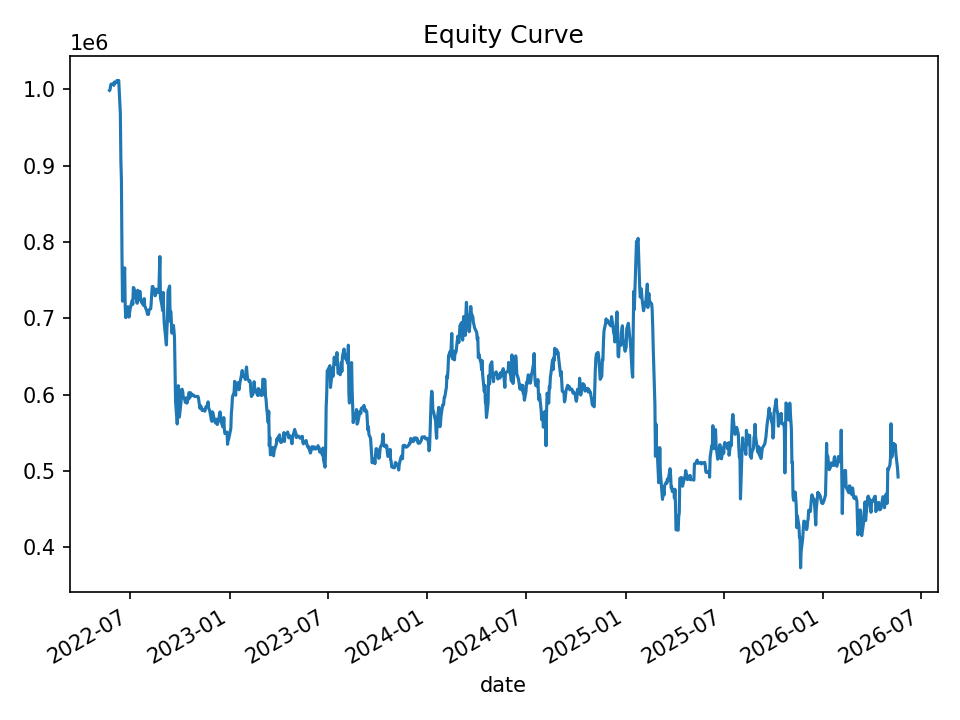

The file beside this chart, header and first rows:
date, equity, cash_realized, open_positions, gross_exposure, exposure_pct
2022-05-24, 998752, 1000000, 1, 99958, 0.1001
2022-05-25, 999619, 1000000, 2, 199829, 0.1999
2022-05-26, 1004871, 1000000, 2, 199829, 0.1989
2022-05-27, 1007069, 1000000, 2, 199829, 0.1984
2022-05-31, 1007225, 1000000, 2, 199829, 0.1984
2022-06-01, 1005419, 1000000, 2, 199829, 0.1988
2022-06-02, 1009857, 1000000, 2, 199829, 0.1979
2022-06-03, 1008052, 1000000, 2, 199829, 0.1982
2022-06-06, 1009764, 1000000, 2, 199829, 0.1979
2022-06-07, 1011901, 1000000, 2, 199829, 0.1975
2022-06-08, 1010583, 1000000, 2, 199829, 0.1977
2022-06-09, 1009158, 1005362, 1, 99958, 0.09905
2022-06-10, 1011795, 1005362, 4, 402415, 0.3977
2022-06-13, 968628, 1000218, 10, 989341, 1.021
2022-06-14, 905735, 962164, 25, 2323508, 2.565
2022-06-15, 881548, 917349, 24, 2199962, 2.496
2022-06-16, 784754, 807629, 11, 901582, 1.149
2022-06-17, 722511, 774592, 10, 768903, 1.064
2022-06-21, 766237, 763268, 14, 1071438, 1.398
2022-06-22, 714680, 708829, 9, 690865, 0.9667
2022-06-23, 700896, 678986, 3, 240118, 0.3426
2022-06-24, 708504, 678986, 3, 240118, 0.3389
2022-06-27, 715283, 678986, 3, 240118, 0.3357
2022-06-28, 706788, 678986, 3, 240118, 0.3397
2022-06-29, 701578, 680505, 3, 239463, 0.3413
2022-06-30, 706517, 677974, 2, 169182, 0.2395
2022-07-01, 712125, 684762, 5, 360307, 0.506
2022-07-05, 723610, 676470, 5, 361268, 0.4993
2022-07-06, 718285, 676470, 5, 361268, 0.503
2022-07-07, 740449, 676470, 5, 361268, 0.4879
2022-07-08, 739882, 676470, 5, 361268, 0.4883
2022-07-11, 732082, 677071, 3, 219070, 0.2992
2022-07-12, 725566, 693622, 2, 140476, 0.1936
2022-07-13, 727091, 700183, 4, 286640, 0.3942
2022-07-14, 719725, 697604, 4, 287117, 0.3989
2022-07-15, 736775, 689007, 8, 581083, 0.7887
2022-07-18, 724479, 683317, 6, 434128, 0.5992
2022-07-19, 735517, 683317, 7, 507470, 0.69
2022-07-20, 728085, 681014, 4, 287610, 0.395
2022-07-21, 723395, 711245, 2, 144433, 0.1997
2022-07-22, 721181, 711245, 2, 144433, 0.2003
2022-07-25, 717819, 711245, 4, 288266, 0.4016
2022-07-26, 716939, 703584, 5, 359555, 0.5015
2022-07-27, 725859, 703584, 8, 576479, 0.7942
2022-07-28, 716393, 709277, 4, 288103, 0.4022
2022-07-29, 714781, 705354, 3, 216353, 0.3027
2022-08-01, 709253, 703383, 2, 144011, 0.203
2022-08-02, 705340, 702256, 1, 72372, 0.1026
2022-08-03, 705495, 702256, 1, 72372, 0.1026
2022-08-04, 705135, 704729, 1, 70418, 0.09987
2022-08-05, 711110, 704729, 3, 212049, 0.2982
2022-08-08, 712453, 704729, 4, 283172, 0.3975
2022-08-09, 720349, 704729, 4, 283172, 0.3931
2022-08-10, 733205, 704729, 5, 356161, 0.4858
2022-08-11, 741737, 704729, 5, 356161, 0.4802
2022-08-12, 741639, 706104, 4, 285144, 0.3845
2022-08-15, 736438, 712403, 3, 214530, 0.2913
2022-08-16, 729579, 713633, 2, 141541, 0.194
2022-08-17, 730111, 713633, 2, 141541, 0.1939
2022-08-18, 738232, 716831, 2, 143635, 0.1946
... 940 more rows
